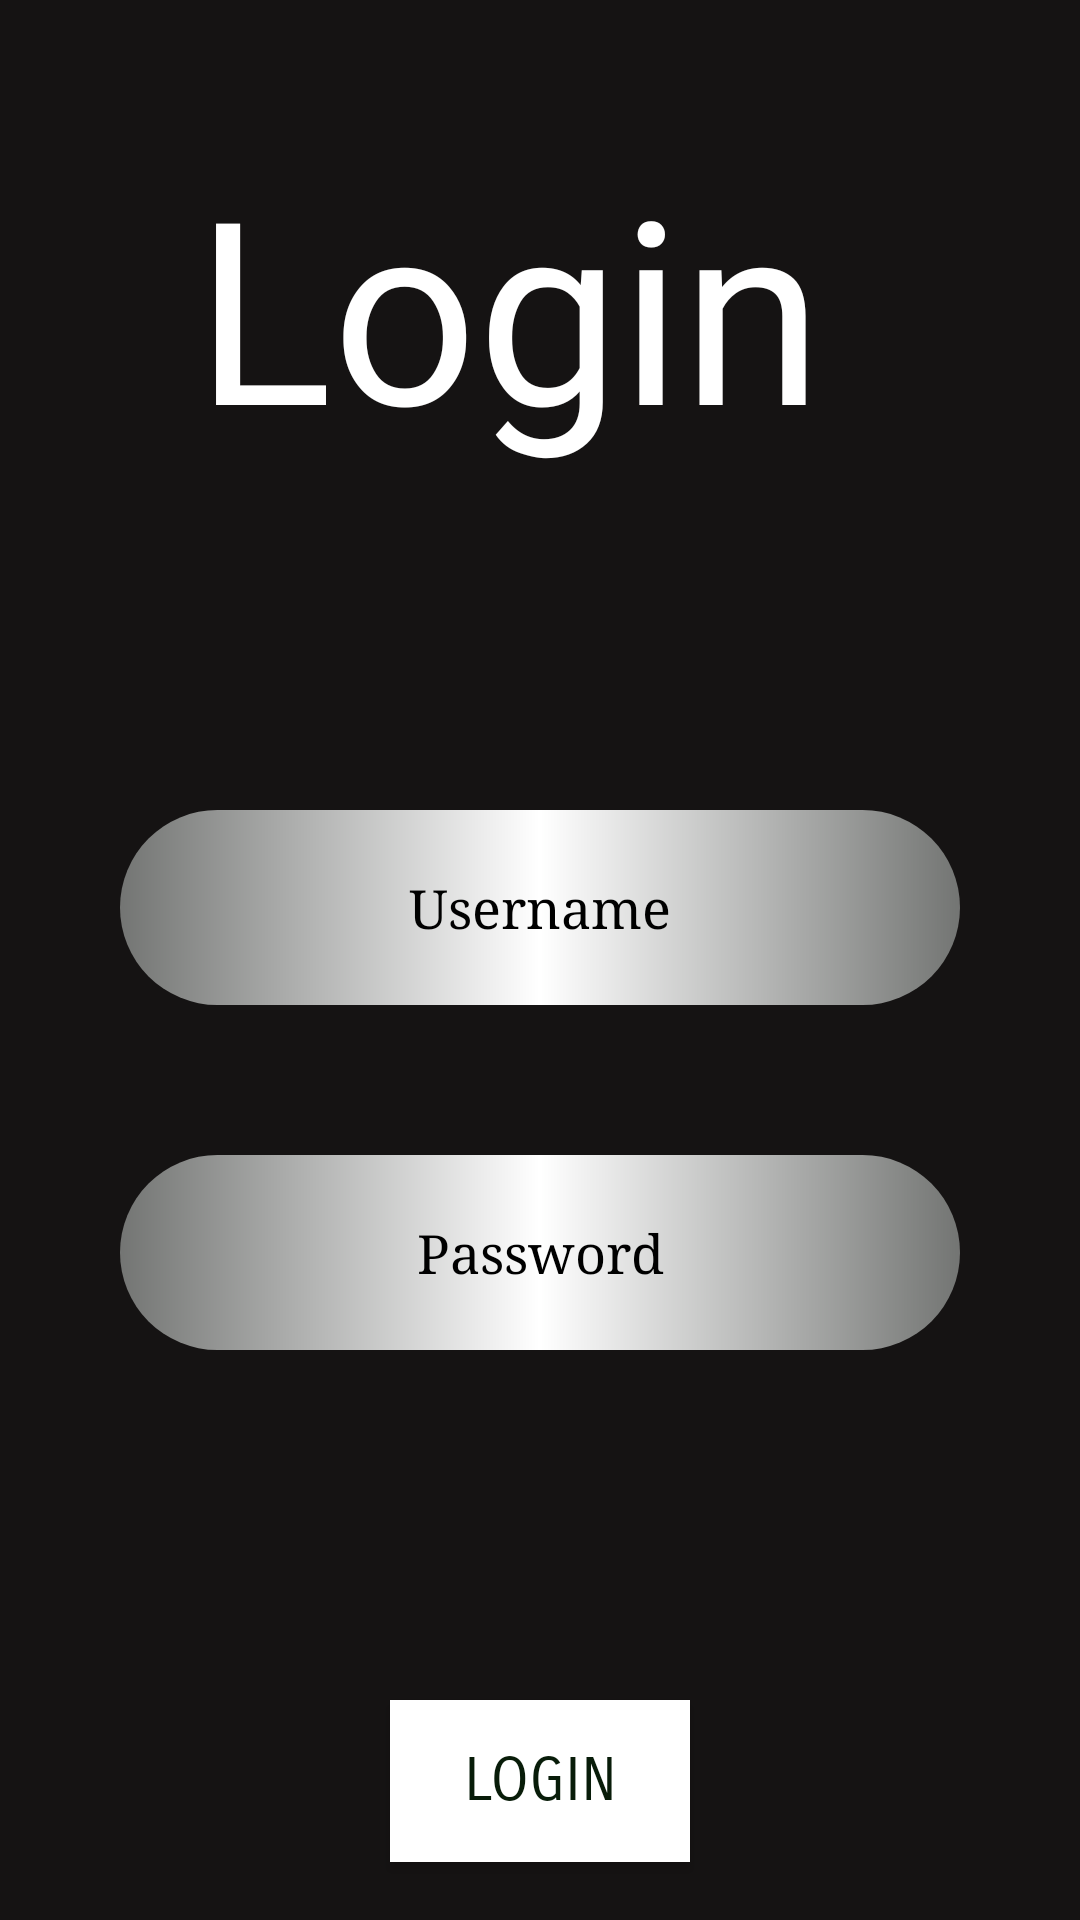

Layout XML and referenced resources for this Android screen:
<!-- AndroidManifest.xml: application theme Theme.ExpenseMinder -->
<!-- res/layout/activity_login.xml -->
<?xml version="1.0" encoding="utf-8"?>
<LinearLayout xmlns:android="http://schemas.android.com/apk/res/android"
    xmlns:app="http://schemas.android.com/apk/res-auto"
    xmlns:tools="http://schemas.android.com/tools"
    android:layout_width="match_parent"
    android:layout_height="match_parent"
    android:background="#151313"
    android:orientation="vertical"
    >

    <TextView
        android:layout_width="match_parent"
        android:layout_height="250dp"
        android:layout_marginBottom="20dp"
        android:fontFamily="@font/amaranth_italic"
        android:paddingVertical="45dp"
        android:text="Login "
        android:textAlignment="center"
        android:textColor="@color/white"
        android:textSize="85sp" />


    <EditText
        android:id="@+id/Euser"
        android:layout_width="match_parent"
        android:layout_height="65dp"
        android:layout_marginHorizontal="40dp"
        android:layout_marginBottom="50dp"
        android:background="@drawable/edittext"
        android:hint="Username"
        android:fontFamily="serif"
        android:inputType="text"
        android:textAlignment="center"
        android:textColor="@color/black"
        android:textColorHint="@color/black" />

    <EditText
        android:id="@+id/Epass"
        android:layout_width="match_parent"
        android:layout_height="65dp"
        android:layout_marginHorizontal="40dp"
        android:layout_marginBottom="50dp"
        android:fontFamily="serif"
        android:background="@drawable/edittext"
        android:textAlignment="center"
        android:hint="Password"
        android:hyphenationFrequency="none"
        android:inputType="textPassword"
        android:textColor="@color/black"
        android:textColorHint="@color/black" />

    <TextView
        android:layout_width="match_parent"
        android:layout_height="wrap_content"
        android:text="       "
        android:textSize="50dp"
        android:textAlignment="center"
        />

    <Button
        android:id="@+id/Tlogin"
        android:layout_width="match_parent"
        android:layout_height="54dp"
        android:layout_marginHorizontal="130dp"
        android:textAlignment="center"
        android:textSize="20sp"
        android:fontFamily="sans-serif-smallcaps"
        android:background="@color/white"
        android:text="LOGIN"
        android:textColor="#081C09" />


</LinearLayout>
<!-- resources referenced by this layout -->
<resources>
  <!-- drawable edittext (drawable) -->
  <?xml version="1.0" encoding="utf-8"?>
  <shape xmlns:android="http://schemas.android.com/apk/res/android">
      <gradient
          android:startColor="#737573"
          android:centerColor="#ffff"
          android:endColor="#737573"
          > </gradient>
  
      <corners
          android:radius="50dp">
      </corners>
  </shape>
  <style name="Theme.ExpenseMinder" parent="Base.Theme.ExpenseMinder" />
  <style name="Base.Theme.ExpenseMinder" parent="Theme.Material3.DayNight.NoActionBar">
          
          
      </style>
  <!-- not gathered from this repository: default colours our renderer supplied (Android Studio template values) -->
  <color name="black">#FF000000</color>
  <color name="white">#FFFFFFFF</color>
</resources>
